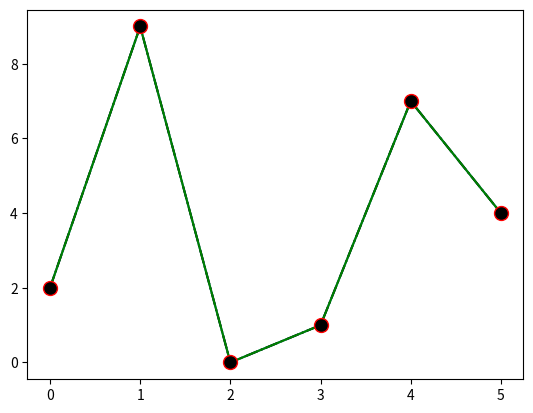

Reproduce this figure in Python.
import matplotlib.pyplot as plt
import numpy as np

ypoints = np.array([2, 9, 0, 1, 7, 4])

# marker keyword
plt.plot(ypoints, marker = 's')
plt.show()

# Format Strings fmt
# Syntax = marker|line|color
plt.plot(ypoints, '+-.k')
plt.show()

# markersize or ms
# markeredgecolor or mec
# markerfacecolor or mfc
plt.plot(ypoints, 'o-g', ms = 10, mec = 'r', mfc = 'k')
plt.show()
